4-way image classification set "new622" from GitHub (ztlmememe/Phase-Detection-Methods-for-Alzheimer-s-disease-); label vocabulary: mild demented, moderate demented, non demented, very mild demented.

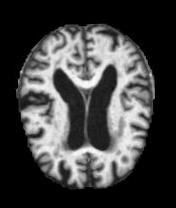
Label: very mild demented

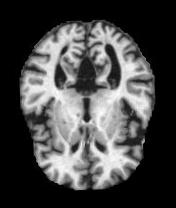
Label: mild demented

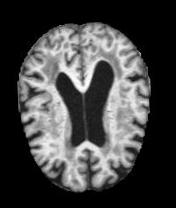
Label: mild demented

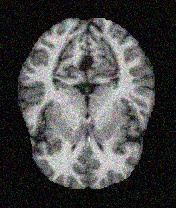
Label: non demented

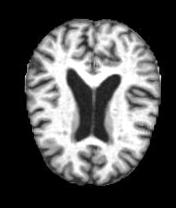
Label: very mild demented

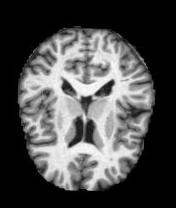
Label: non demented
